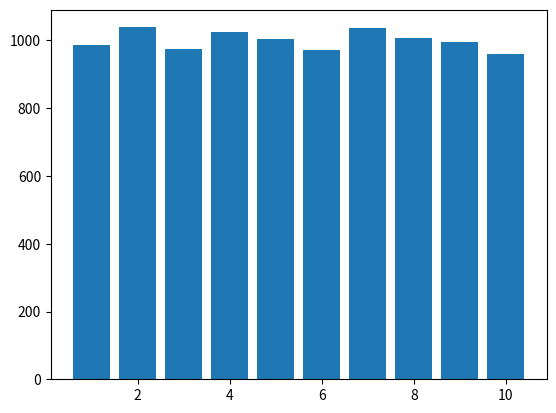

Write Python code to recreate this figure.
import re
import random
import matplotlib.pyplot as plt
from collections import Counter
x=random.randint(1,10)
lista=[]
for n in range(1,10000,1):
    lista.append(random.randint(1,10))
print(Counter(lista))
x=Counter(lista)
strr=re.findall("\d+",str(x))
listas=[[],[]]


for x in strr:
    if int(x) > 10:
        listas[1].append(x)
    else:
         listas[0].append(x)

#plt.xlabel("od 1 do 10")
#plt.ylabel("ile się pojawiło")
#plt.plot(listas[0],listas[1])
plt.bar(list(map(int,listas[0])),list(map(int,listas[1])))
print(listas[0])
print(listas[1])
plt.show()
